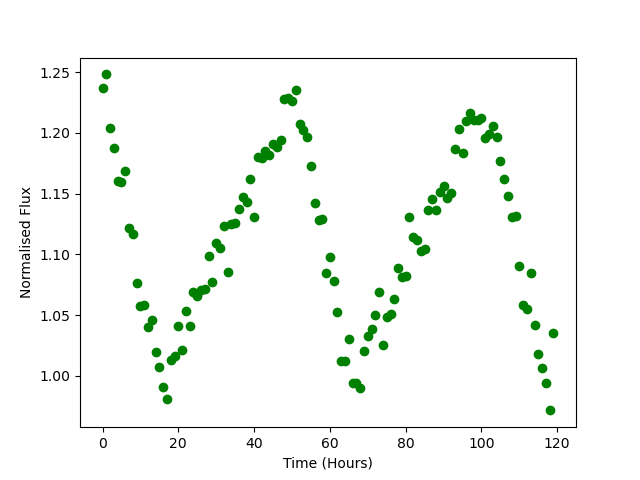

Data behind this chart, as committed beside it:
Time, Flux
0.0, 1.237
1.0, 1.248
2.0, 1.204
3.0, 1.188
4.0, 1.16
5.0, 1.159
6.0, 1.168
7.0, 1.121
8.0, 1.117
9.0, 1.076
10.0, 1.058
11.0, 1.058
12.0, 1.04
13.0, 1.046
14.0, 1.019
15.0, 1.007
16.0, 0.9907
17.0, 0.9811
18.0, 1.013
19.0, 1.016
20.0, 1.041
21.0, 1.021
22.0, 1.054
23.0, 1.041
24.0, 1.069
25.0, 1.066
26.0, 1.071
27.0, 1.072
28.0, 1.099
29.0, 1.078
30.0, 1.109
31.0, 1.105
32.0, 1.123
33.0, 1.085
34.0, 1.125
35.0, 1.126
36.0, 1.137
37.0, 1.147
38.0, 1.143
39.0, 1.162
40.0, 1.13
41.0, 1.18
42.0, 1.18
43.0, 1.185
44.0, 1.182
45.0, 1.191
46.0, 1.189
47.0, 1.194
48.0, 1.228
49.0, 1.229
50.0, 1.226
51.0, 1.235
52.0, 1.208
53.0, 1.202
54.0, 1.196
55.0, 1.172
56.0, 1.142
57.0, 1.128
58.0, 1.129
59.0, 1.085
... 60 more rows
